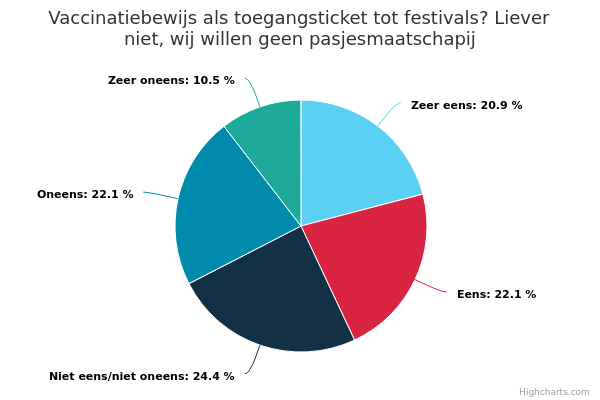

Values plotted in this chart, from the file beside it:
user_id; user_external_id; ID; answered; Zeer eens; Eens; Niet eens/niet oneens; Oneens; Zeer oneens
15500; 5.20.10716837; 1593427; 10-08-2021 10:08:38; ; ; 1; ; 
18557; 8.21.04319894; 1593435; 10-08-2021 10:08:56; ; 1; ; ; 
6259; 4.18.0917596; 1593445; 10-08-2021 10:10:51; ; 1; ; ; 
17078; 12.20.13718415; 1593460; 10-08-2021 10:13:19; 1; ; ; ; 
18507; 7.21.25719844; 1593471; 10-08-2021 10:13:37; ; ; 1; ; 
18525; 7.21.28319862; 1593521; 10-08-2021 10:16:03; ; ; 1; ; 
18591; 8.21.10219928; 1593523; 10-08-2021 10:16:06; 1; ; ; ; 
18590; 8.21.10219927; 1593545; 10-08-2021 10:16:44; ; ; 1; ; 
8140; 8.18.1539477; 1593550; 10-08-2021 10:16:50; ; ; 1; ; 
17236; 1.21.04118573; 1593566; 10-08-2021 10:19:30; ; 1; ; ; 
15309; 4.20.18616646; 1593574; 10-08-2021 10:20:03; ; ; 1; ; 
17067; 12.20.10418404; 1593579; 10-08-2021 10:27:51; ; ; ; ; 1
18498; 7.21.24619835; 1593589; 10-08-2021 10:35:39; ; 1; ; ; 
18558; 8.21.04319895; 1593599; 10-08-2021 10:40:39; ; ; ; ; 1
16876; 11.20.16118213; 1593609; 10-08-2021 10:45:23; ; ; ; ; 1
8495; 9.18.0649832; 1593619; 10-08-2021 10:50:40; ; ; ; ; 1
17951; 4.21.10619288; 1593629; 10-08-2021 10:56:47; 1; ; ; ; 
15547; 5.20.16616884; 1593639; 10-08-2021 11:01:41; ; ; 1; ; 
12762; 3.19.25114099; 1593649; 10-08-2021 11:04:16; 1; ; ; ; 
15167; 4.20.01316504; 1593659; 10-08-2021 11:06:26; 1; ; ; ; 
15530; 5.20.14416867; 1593669; 10-08-2021 11:20:46; ; ; 1; ; 
11649; 1.19.19612986; 1593679; 10-08-2021 11:41:44; ; ; ; 1; 
15142; 3.20.28616479; 1593689; 10-08-2021 11:51:34; 1; ; ; ; 
7960; 7.18.2869297; 1593699; 10-08-2021 12:31:09; ; 1; ; ; 
18594; 8.21.10219931; 1593721; 10-08-2021 13:57:10; ; 1; ; ; 
11396; 1.19.06712733; 1593737; 10-08-2021 14:06:02; ; ; ; 1; 
10155; 11.18.14311492; 1593747; 10-08-2021 15:29:56; ; 1; ; ; 
11009; 12.18.19312346; 1593757; 10-08-2021 15:56:42; ; 1; ; ; 
18588; 8.21.10219925; 1593767; 10-08-2021 17:43:36; ; ; 1; ; 
5610; 2.18.0366947; 1593778; 10-08-2021 19:19:09; ; ; 1; ; 
15315; 4.20.19716652; 1593788; 10-08-2021 19:23:34; ; ; ; 1; 
18485; 7.21.21319822; 1593798; 10-08-2021 23:31:03; ; 1; ; ; 
18601; 8.21.11319938; 1593863; 11-08-2021 09:53:47; ; 1; ; ; 
16467; 9.20.27717804; 1593895; 11-08-2021 11:36:52; ; ; ; 1; 
18539; 7.21.31619876; 1593906; 11-08-2021 13:40:56; ; ; ; ; 1
18568; 8.21.07619905; 1593948; 11-08-2021 20:09:38; ; 1; ; ; 
18607; 8.21.11319944; 1593979; 11-08-2021 22:27:36; ; 1; ; ; 
18608; 8.21.11319945; 1594010; 12-08-2021 00:01:17; ; 1; ; ; 
18040; 4.21.24619377; 1594033; 12-08-2021 06:46:03; ; ; ; ; 1
16161; 8.20.13417498; 1594047; 12-08-2021 09:23:46; ; ; 1; ; 
16259; 8.20.25217596; 1596346; 13-08-2021 20:12:08; ; 1; ; ; 
16114; 8.20.03117451; 1596425; 13-08-2021 20:33:57; 1; ; ; ; 
17202; 12.20.31418539; 1596581; 13-08-2021 22:38:38; 1; ; ; ; 
5977; 3.18.1177314; 1597475; 14-08-2021 17:55:58; ; 1; ; ; 
4059; 8.17.2225396; 1597789; 17-08-2021 09:32:11; 1; ; ; ; 
18641; 8.21.17219978; 1597822; 17-08-2021 15:39:44; ; ; 1; ; 
4561; 10.17.1615898; 1597891; 18-08-2021 17:37:18; ; ; ; 1; 
18651; 8.21.19419988; 1597955; 19-08-2021 00:41:19; ; ; ; 1; 
17426; 1.21.28418763; 1600635; 19-08-2021 15:30:22; 1; ; ; ; 
18560; 8.21.05419897; 1600665; 19-08-2021 15:31:54; ; ; ; ; 1
18657; 8.21.19419994; 1601190; 19-08-2021 17:12:46; ; ; ; 1; 
13277; 6.19.02714614; 1602858; 21-08-2021 16:53:29; ; ; ; 1; 
18668; 8.21.22720005; 1603078; 22-08-2021 19:49:15; ; ; ; 1; 
18064; 4.21.29419401; 1603187; 23-08-2021 07:45:33; ; ; ; 1; 
18680; 8.21.24220017; 1604358; 24-08-2021 12:24:11; ; ; 1; ; 
18683; 8.21.24220020; 1604415; 24-08-2021 17:08:44; ; ; ; 1; 
18686; 8.21.25320023; 1604448; 25-08-2021 05:21:41; ; ; ; 1; 
18688; 8.21.25320025; 1604484; 25-08-2021 14:04:06; ; ; ; 1; 
18690; 8.21.25320027; 1604527; 25-08-2021 16:49:17; ; ; 1; ; 
18692; 8.21.25320029; 1604626; 26-08-2021 21:48:10; ; ; 1; ; 
... 26 more rows
